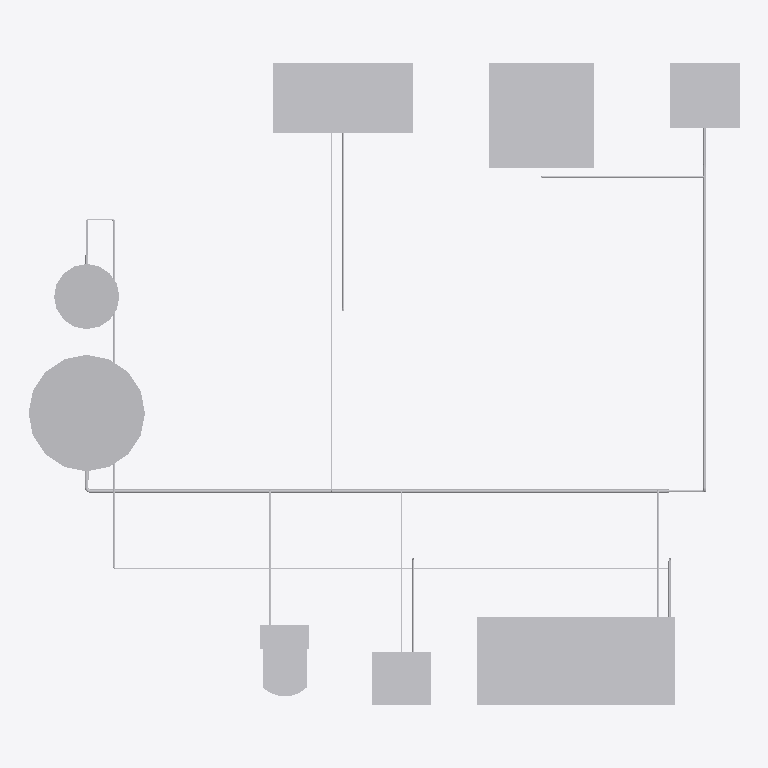
Plan cut of the same IFC building model at storey 'Ground' (level 0.00 m, cut at 1.40 m), seen from above with north up, elements coloured by IFC class (only those large enough to see are counted): 26 other elements (light grey). Cut surfaces are drawn darker.
Extent 6.1 m × 5.5 m × 2.1 m (x, y, z). Storeys (1): Ground at 0.00 m. Elements (88): 45 IfcPipeSegment, 35 IfcPipeFitting, 6 IfcSanitaryTerminal, 1 IfcBoiler, 1 IfcTank.

HEADER;
FILE_DESCRIPTION(('ViewDefinition [DesignTransferView]'),'2;1');
FILE_NAME('house.ifc','2026-11-20T19:13:05',(''),(''),'BimCraft','BimCraft','');
FILE_SCHEMA(('IFC4'));
ENDSEC;
DATA;
#18=IFCPROJECT('1BUD5ibeP5KQ0Thb4D3DRq',#5,'House',$,$,$,$,(#14),#10);
#20=IFCSITE('1F_o8ZQCTAjfZ7jJzBPgoI',#5,'House',$,$,#19,$,$,.ELEMENT.,$,$,$,$,$);
#22=IFCBUILDING('3VU3lZMlD4uOedDKgx1Pok',#5,'House',$,$,#21,$,$,.ELEMENT.,$,$,$);
#26=IFCBUILDINGSTOREY('1DSf0eTXr2sAWijQXAIv0r',#5,'Ground',$,$,#25,$,$,.ELEMENT.,0.0);
#313=IFCSANITARYTERMINAL('3V_r8HgXL9U8JU2UoZOohI',#5,'Bath tub',$,'1700 × 550',#305,#312,$,.NOTDEFINED.);
#520=IFCSANITARYTERMINAL('01_QfJ1AzA0PzA60WIhLHI',#5,'Shower tray',$,'900 × 900 × 40',#512,#519,$,.NOTDEFINED.);
#652=IFCTANK('1g9c5vFnDDCfCTWxsjV5sk',#5,'tank',$,$,#651,#703,IFCLABEL('tank'),.STORAGE.);
#431=IFCSANITARYTERMINAL('3qbkMAoQPFGwaFhVhgWY7f',#5,'Kitchen sink',$,'1200 × 900',#423,#430,$,.NOTDEFINED.);
#616=IFCSANITARYTERMINAL('2hUVObU6r1eg0wsPV19A9S',#5,'Laundry tub',$,'600 × 850',#608,#615,$,.NOTDEFINED.);
#783=IFCBOILER('0LIOOkf6r3IxjHrI1LTi7W',#5,'heater',$,'Water heater',#782,#834,IFCLABEL('heater'),.WATER.);
#104=IFCSANITARYTERMINAL('1hq6fOjpv0cgKFpUA4V5dO',#5,'Water closet',$,'380 × 400',#96,#103,$,.NOTDEFINED.);
#217=IFCSANITARYTERMINAL('2pSzwSJ7bAMxYuD1P7Chs8',#5,'Lavatory',$,'500 × 850',#209,#216,$,.NOTDEFINED.);
#4327=IFCPIPESEGMENT('0nSalYUkTB0PfpI4fPO068',#5,'Pipe 1" Domestic cold water',$,$,#4326,#4342,$,.RIGIDSEGMENT.);
#4937=IFCPIPESEGMENT('2xgtrljRP3oBBV4S7RxhSB',#5,'Pipe 3/4" Domestic cold water',$,$,#4936,#4952,$,.RIGIDSEGMENT.);
#3996=IFCPIPESEGMENT('1B94FFgDfBIuog8rJz8_SV',#5,'Pipe 1" Domestic cold water',$,$,#3995,#4011,$,.RIGIDSEGMENT.);
#8531=IFCPIPESEGMENT('06oDayVVb6C9B68e1KLpk9',#5,'Pipe 1/2" Hot water return',$,$,#8530,#8546,$,.RIGIDSEGMENT.);
#8434=IFCPIPESEGMENT('3D3EsQxgn75uZFd5PdC0Wm',#5,'Pipe 1/2" Hot water return',$,$,#8433,#8449,$,.RIGIDSEGMENT.);
#3065=IFCPIPESEGMENT('0OWEWfCJX0aRvIT7p4m$t0',#5,'Pipe 1/2" Domestic cold water',$,$,#3064,#3080,$,.RIGIDSEGMENT.);
#7017=IFCPIPESEGMENT('1_vl8YTtLCYw7xypF$hCyv',#5,'Pipe 1/2" Domestic hot water',$,$,#7016,#7032,$,.RIGIDSEGMENT.);
#5147=IFCPIPESEGMENT('0T$WI8kXDD4BwjVR3Hwm0U',#5,'Pipe 1/2" Domestic cold water',$,$,#5146,#5162,$,.RIGIDSEGMENT.);
#2450=IFCPIPESEGMENT('1e9vPuC1n84xYiqd5662mJ',#5,'Pipe 5/8" Domestic cold water',$,$,#2449,#2465,$,.RIGIDSEGMENT.);
#4217=IFCPIPESEGMENT('2TbEfN0u90WgHj4sFyc0VI',#5,'Pipe 1" Domestic cold water',$,$,#4216,#4232,$,.RIGIDSEGMENT.);
#4634=IFCPIPESEGMENT('3gYYu1VDLE$u3qj1nDs9GW',#5,'Pipe 5/8" Domestic cold water',$,$,#4633,#4649,$,.RIGIDSEGMENT.);
#4107=IFCPIPESEGMENT('3afT8N19bArQC65zeKwkRp',#5,'Pipe 1" Domestic cold water',$,$,#4106,#4122,$,.RIGIDSEGMENT.);
#7522=IFCPIPESEGMENT('2sXJqg3Vr9nRFdOrNMb1nk',#5,'Pipe 3/8" Domestic hot water',$,$,#7521,#7537,$,.RIGIDSEGMENT.);
#6418=IFCPIPESEGMENT('3oPhauOCTFDe$XFTru6N9u',#5,'Pipe 5/8" Domestic hot water',$,$,#6417,#6433,$,.RIGIDSEGMENT.);
#3793=IFCPIPESEGMENT('0P_2UxgM17PxEyBmyjGXUj',#5,'Pipe 3/8" Domestic cold water',$,$,#3792,#3808,$,.RIGIDSEGMENT.);
#1947=IFCPIPESEGMENT('2rmk_coPXCC98$efq1USeP',#5,'Pipe 5/8" Domestic cold water',$,$,#1946,#1962,$,.RIGIDSEGMENT.);
#8237=IFCPIPESEGMENT('10aN4TRd9ENvYTPgYuG9QM',#5,'Pipe 1/2" Hot water return',$,$,#8236,#8252,$,.RIGIDSEGMENT.);
#4743=IFCPIPESEGMENT('25WUDWFILAwPPFheCnZDuY',#5,'Pipe 3/4" Domestic cold water',$,$,#4742,#4758,$,.RIGIDSEGMENT.);
ENDSEC;
